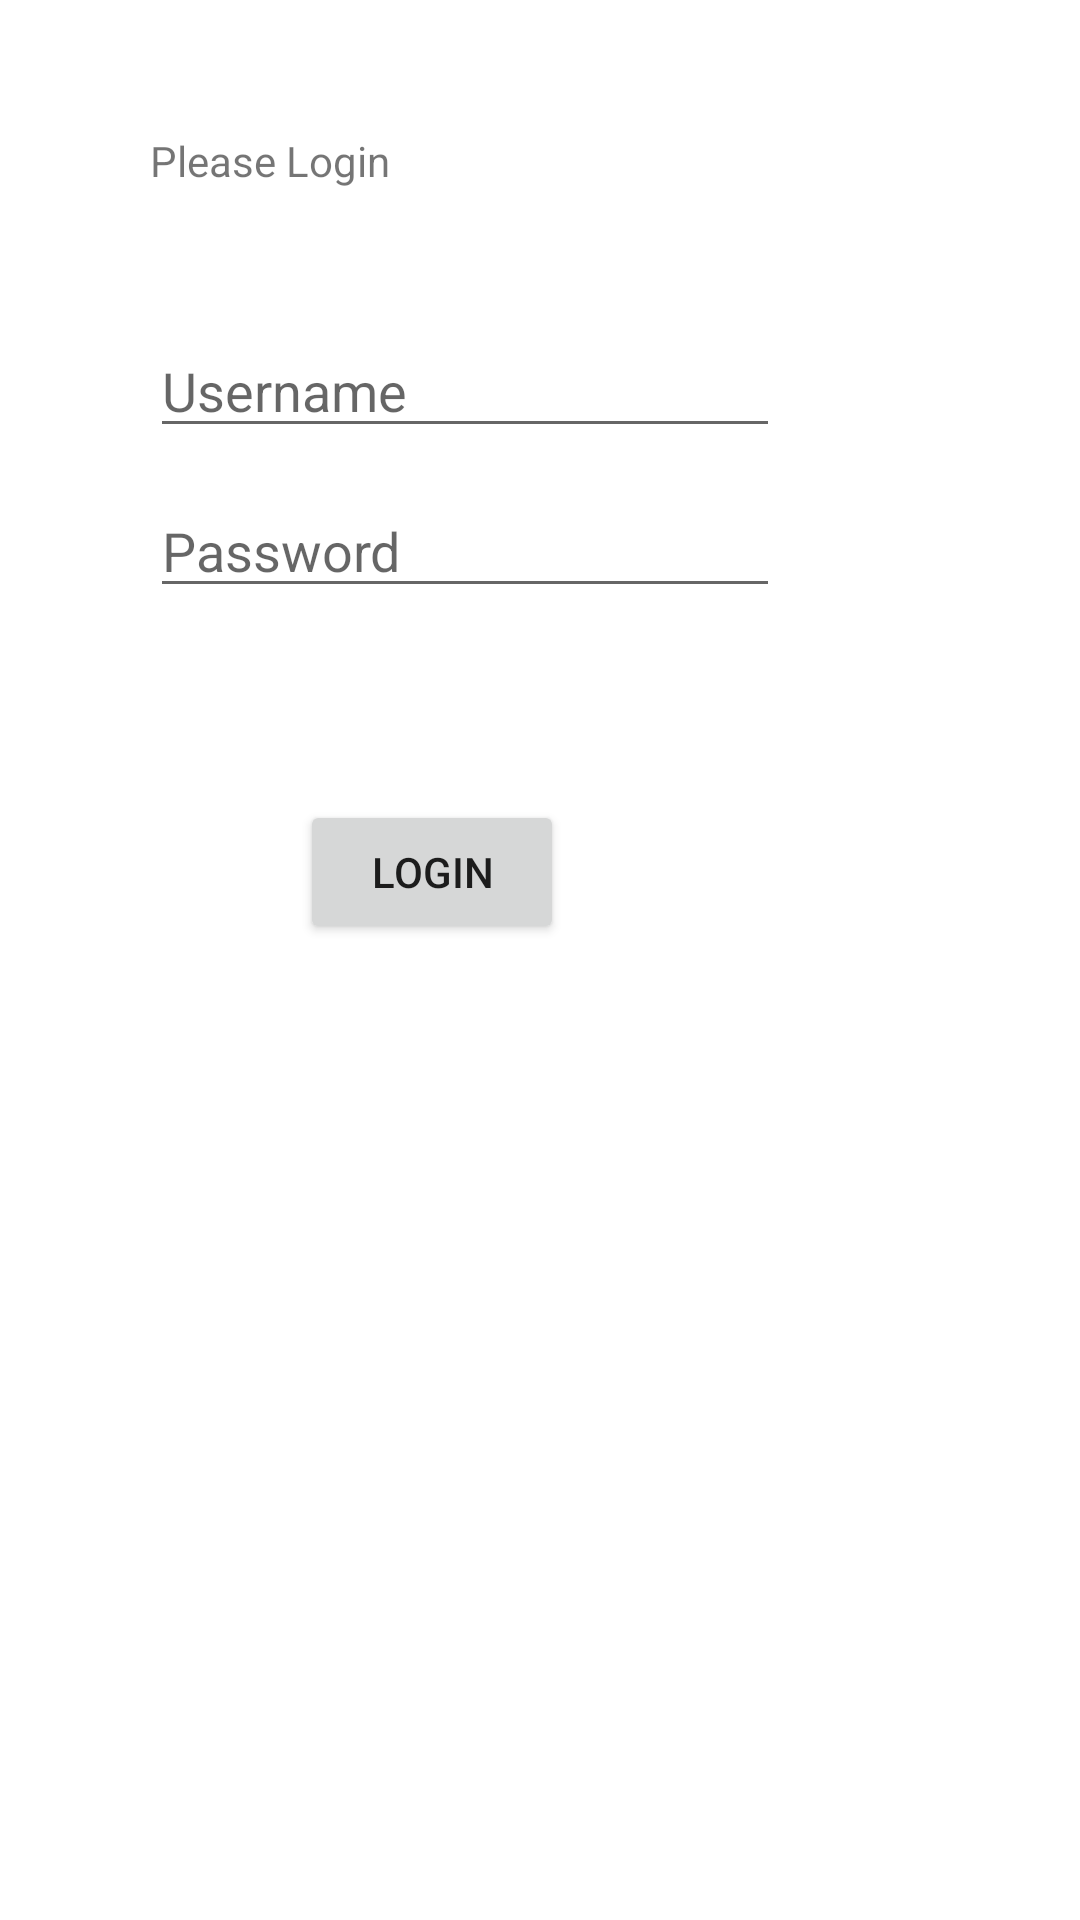

Produce the Android XML layout that renders to this screen, including the resource entries it uses.
<!-- AndroidManifest.xml: application theme Theme.Bookkeeping -->
<!-- res/layout/s1_login.xml -->
<?xml version="1.0" encoding="utf-8"?>
<androidx.constraintlayout.widget.ConstraintLayout
    xmlns:android="http://schemas.android.com/apk/res/android"
    xmlns:app="http://schemas.android.com/apk/res-auto"
    xmlns:tools="http://schemas.android.com/tools"
    android:layout_width="match_parent"
    android:layout_height="match_parent">


    <TextView
        android:id="@+id/textView"
        android:layout_width="167dp"
        android:layout_height="32dp"
        android:layout_marginStart="50dp"
        android:layout_marginLeft="50dp"
        android:layout_marginTop="44dp"
        android:layout_marginBottom="20dp"
        android:text="Please Login"
        app:layout_constraintBottom_toTopOf="@+id/username_"
        app:layout_constraintStart_toStartOf="parent"
        app:layout_constraintTop_toTopOf="parent"
        app:layout_constraintVertical_bias="0.375" />

    <EditText
        android:id="@+id/username_"
        android:layout_width="wrap_content"
        android:layout_height="wrap_content"
        android:layout_marginStart="50dp"
        android:layout_marginLeft="50dp"
        android:layout_marginTop="32dp"
        android:layout_marginEnd="58dp"
        android:layout_marginRight="58dp"
        android:ems="10"
        android:hint="Username"
        android:inputType="textPersonName"
        app:layout_constraintEnd_toEndOf="parent"
        app:layout_constraintHorizontal_bias="0.0"
        app:layout_constraintStart_toStartOf="parent"
        app:layout_constraintTop_toBottomOf="@+id/textView" />

    <EditText
        android:id="@+id/password_"
        android:layout_width="wrap_content"
        android:layout_height="wrap_content"
        android:layout_marginStart="50dp"
        android:layout_marginLeft="50dp"
        android:layout_marginTop="12dp"
        android:ems="10"
        android:hint="Password"
        android:inputType="textPassword"
        app:layout_constraintStart_toStartOf="parent"
        app:layout_constraintTop_toBottomOf="@+id/username_" />

    <Button
        android:id="@+id/loginButton"
        android:layout_width="wrap_content"
        android:layout_height="wrap_content"
        android:layout_marginStart="100dp"
        android:layout_marginLeft="100dp"
        android:layout_marginTop="64dp"
        android:text="Login"
        app:layout_constraintStart_toStartOf="parent"
        app:layout_constraintTop_toBottomOf="@+id/password_" />
</androidx.constraintlayout.widget.ConstraintLayout>
<!-- resources referenced by this layout -->
<resources>
  <style name="Theme.Bookkeeping" parent="Theme.MaterialComponents.DayNight.DarkActionBar">
          
          <item name="colorPrimary">@color/purple_500</item>
          <item name="colorPrimaryVariant">@color/purple_700</item>
          <item name="colorOnPrimary">@color/white</item>
          
          <item name="colorSecondary">@color/teal_200</item>
          <item name="colorSecondaryVariant">@color/teal_700</item>
          <item name="colorOnSecondary">@color/black</item>
          
          <item name="android:statusBarColor" tools:targetApi="l">?attr/colorPrimaryVariant</item>
          
      </style>
  <!-- not gathered from this repository: default colours our renderer supplied (Android Studio template values) -->
  <color name="purple_500">#FF6200EE</color>
  <color name="purple_700">#FF3700B3</color>
  <color name="teal_200">#FF03DAC5</color>
  <color name="teal_700">#FF018786</color>
  <color name="black">#FF000000</color>
  <color name="white">#FFFFFFFF</color>
</resources>
